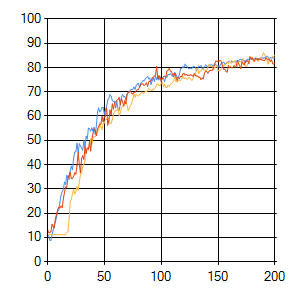

The data file committed next to this chart (first rows):
sep=| 
epoch| evaluation_0| error_0| evaluation_1| error_1| evaluation_2| error_2
0| 11,33| 0| 11,17| 0| 13,63| 0
1| 10,84| 5,02464672162766| 11,17| 5,38996088753101| 11,99| 6,37170767512742
2| 9,03| 3,38367001029653| 11,17| 3,30316151202256| 11,99| 4,61577957831264
3| 8,7| 2,57421387261566| 11,17| 3,28104812299349| 12,32| 2,71043029447212
4| 11,17| 2,37985993931341| 11,17| 3,16934146522365| 15,44| 1,98624131529769
5| 12,97| 2,22910984769419| 11,17| 2,33113737182748| 14,61| 2,10442751426781
6| 15,27| 1,93612855750767| 11,17| 2,34426816943747| 13,96| 2,0619923905569
7| 16,42| 2,11520136263685| 11,17| 2,23342601718869| 17,73| 2,00465665248002
8| 18,56| 1,76444673265096| 11,17| 2,64562652558668| 19,7| 1,97261400015284
9| 20,85| 1,85059701542661| 11,17| 1,96133185278133| 21,51| 1,69851615141366
10| 21,35| 1,62749668479605| 11,17| 2,0090528012077| 22,5| 1,93387773298987
11| 24,63| 1,8947825899417| 11,17| 2,24527684707771| 22,17| 1,71272020513381
12| 27,42| 1,87643738396123| 11,17| 2,25078835501928| 22,99| 1,60041152655218
13| 28,9| 1,77519568159866| 11,17| 2,42763996880403| 22,33| 1,69589680759873
14| 29,89| 1,68225865308714| 11,17| 2,37320994655165| 26,11| 1,78545719230131
15| 32,84| 1,599231210435| 11,17| 2,12742844795043| 28,57| 1,49874213023925
16| 31,86| 1,74223059749416| 11,17| 2,27625895204719| 30,87| 1,80492853544315
17| 35,63| 1,69042983674924| 11,82| 2,14077188187611| 30,71| 1,49712735228178
18| 34,98| 1,55591486010137| 12,48| 2,30358858530237| 34,81| 1,64675122174822
19| 33,99| 1,39609361847636| 17,41| 2,16817246158111| 35,63| 1,53146132435164
20| 37,44| 1,58769964589776| 24,63| 2,3439875680478| 36,78| 1,54683562530387
21| 39,41| 1,49993890042385| 25,78| 2,16175739604246| 34,32| 1,58646415799288
22| 37,93| 1,40477986614674| 27,91| 1,68431925280353| 34,32| 1,45778695849198
23| 42,69| 1,81034033141449| 29,89| 1,74061493888403| 35,14| 1,47421012523213
24| 45,16| 1,64466269145827| 27,91| 1,62810985311142| 36,62| 1,31542154481994
25| 45,32| 1,60048622989155| 29,06| 1,80891215916902| 36,12| 1,94666948940878
26| 48,77| 1,61688241883979| 31,03| 1,89347278466838| 39,57| 1,53466558605925
27| 44,99| 1,47686052165443| 29,39| 1,5841548769651| 44,99| 1,71998204786562
28| 48,6| 1,58358064043047| 33| 1,80618283514163| 40,07| 1,41979209178797
29| 47,78| 1,45801644267508| 35,8| 1,76173264627639| 36,62| 1,56465359445124
30| 46,8| 1,46395039171044| 36,45| 1,66120884992245| 42,36| 1,69143955199544
31| 45,98| 1,36703951973439| 39,24| 1,65969660847134| 43,68| 1,56716453631142
32| 49,92| 1,63406262171272| 40,07| 1,64114997808656| 42,2| 1,41359990354814
33| 47,13| 1,53772057431782| 41,71| 1,47949069847436| 47,29| 1,60936060175844
34| 51,72| 1,61258702411184| 46,14| 1,78757312028135| 44,66| 1,11296503458854
35| 50,57| 1,19642932077879| 46,8| 1,64238187232991| 46,8| 1,69647609939646
36| 55,01| 1,64403552730362| 46,96| 1,52950679663605| 46,31| 1,43988063007312
37| 54,84| 1,48354948715124| 47,29| 1,43133339882206| 49,59| 1,39305559059635
38| 53,86| 1,59247166833156| 50,57| 1,81492030572948| 45,65| 1,43353093686959
39| 55,17| 1,43789699202795| 48,44| 1,62263091585852| 50,25| 1,56795420905035
40| 53,86| 1,53816085625351| 51,07| 1,5481003107412| 52,71| 1,4883851485788
41| 55,34| 1,62022780384876| 51,72| 1,45523606911131| 54,68| 1,32888990292457
42| 52,55| 1,42471806848176| 51,56| 1,5246158855812| 54,02| 1,25365740266283
43| 56,16| 1,63046747585173| 52,22| 1,7111722660335| 52,05| 1,42204241875006
44| 61,58| 1,54794516481842| 54,52| 1,7334677012988| 54,68| 1,45916683992521
45| 63,38| 1,50252670629266| 54,19| 1,46863550966339| 55,83| 1,4756559168093
46| 61,74| 1,43908719141608| 57,31| 1,62284102661532| 56,49| 1,7029474365532
47| 62,4| 1,44745178261952| 55,5| 1,57059354192698| 56,81| 1,24225906763255
48| 63,55| 1,42272147268987| 54,52| 1,47699645796145| 59,93| 1,46590574153928
49| 63,55| 1,40339547255934| 56,98| 1,469267403329| 57,64| 1,41883497968632
50| 60,76| 1,47405603671599| 57,14| 1,46409365584798| 59,77| 1,23321939662913
51| 62,56| 1,57773579137566| 58,78| 1,41676169040117| 59,93| 1,48577542021653
52| 64,04| 1,41196938602562| 58,62| 1,39794555454308| 63,38| 1,55906572134196
53| 66,67| 1,50087473895413| 58,95| 1,67967093119104| 56,32| 1,55257708682393
54| 67,32| 1,76250529620262| 59,11| 1,5537722233899| 58,13| 1,47804710787595
55| 68,8| 1,56470217421768| 56,98| 1,75130121606017| 62,56| 1,58969124378161
56| 68,14| 1,37306732208558| 56,98| 1,15046596139021| 60,59| 1,17014701272946
57| 66,5| 1,44963552451921| 58,62| 1,61280268244632| 65,02| 1,30825980700506
58| 66,01| 1,38925568795536| 60,92| 1,48906209132084| 62,89| 1,41573103573826
... 142 more rows
